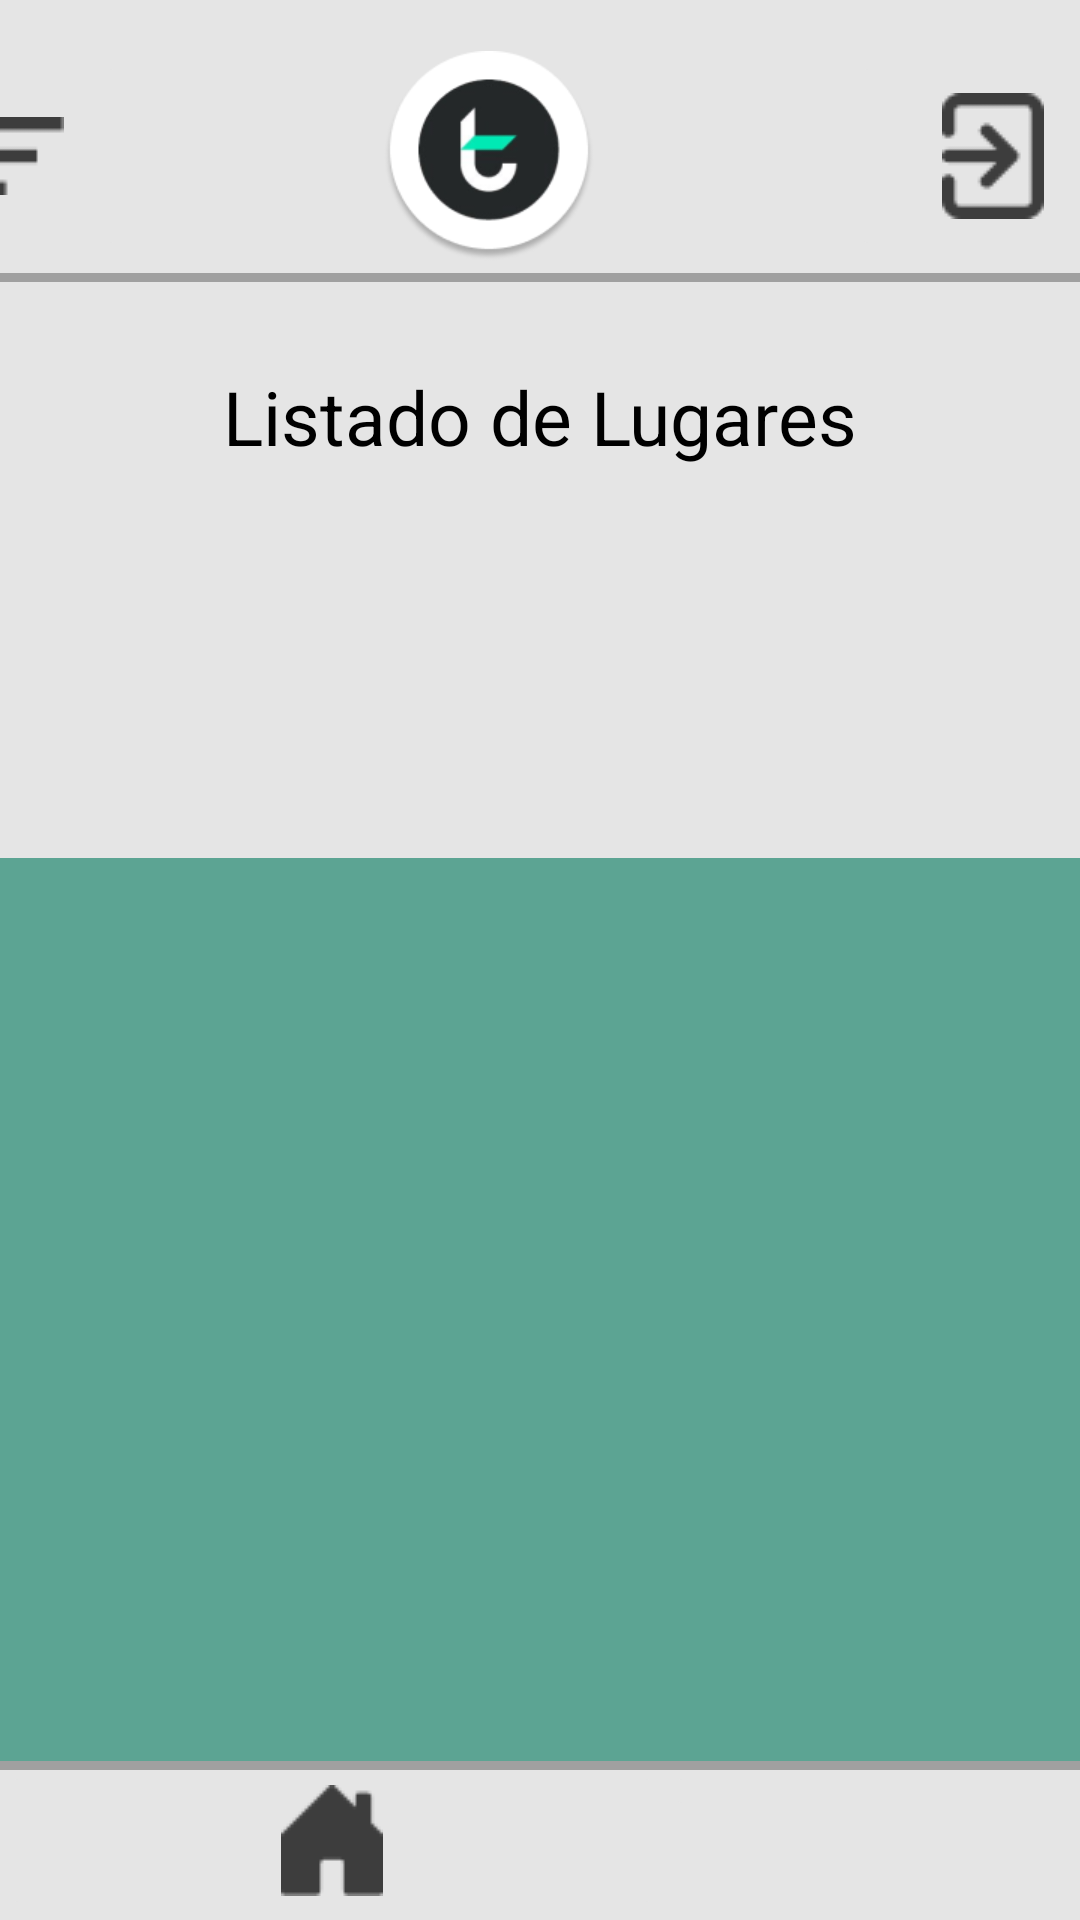

Android layout source for this screen:
<!-- AndroidManifest.xml: application theme Theme.GoTravelApp -->
<!-- res/layout/activity_list_recurso.xml -->
<?xml version="1.0" encoding="utf-8"?>
<androidx.constraintlayout.widget.ConstraintLayout xmlns:android="http://schemas.android.com/apk/res/android"
    xmlns:app="http://schemas.android.com/apk/res-auto"
    xmlns:tools="http://schemas.android.com/tools"
    android:layout_width="match_parent"
    android:layout_height="match_parent"
    android:background="#FFFFFF"
    android:backgroundTint="#E5E5E5"
    tools:context=".ListRecurso">


    <LinearLayout
        android:id="@+id/linearLayout"
        android:layout_width="414dp"
        android:layout_height="84dp"
        android:layout_marginTop="10dp"
        android:background="@drawable/borderstart"
        android:gravity="center"
        android:orientation="horizontal"
        app:layout_constraintEnd_toEndOf="parent"
        app:layout_constraintHorizontal_bias="0.666"
        app:layout_constraintStart_toStartOf="parent"
        app:layout_constraintTop_toTopOf="parent"

        >

        <ImageButton
            android:id="@+id/imageButton2"
            android:layout_width="78dp"
            android:layout_height="70dp"
            android:backgroundTint="#E5E5E5"
            app:srcCompat="@drawable/category" />

        <ImageView
            android:id="@+id/imageView3"
            android:layout_width="247dp"
            android:layout_height="70dp"
            android:layout_weight="1"
            app:srcCompat="@drawable/icono" />

        <ImageButton
            android:id="@+id/btnExit"
            android:layout_width="102dp"
            android:layout_height="70dp"
            android:layout_weight="1"
            android:backgroundTint="#E5E5E5"
            app:srcCompat="@drawable/exit" />

    </LinearLayout>


    <LinearLayout
        android:id="@+id/linearLayout2"
        android:layout_width="409dp"
        android:layout_height="53dp"
        android:background="@drawable/borderfinish"
        android:orientation="horizontal"
        app:layout_constraintBottom_toBottomOf="parent"
        app:layout_constraintEnd_toEndOf="parent"
        app:layout_constraintHorizontal_bias="0.0"
        app:layout_constraintStart_toStartOf="parent">

        <ImageButton
            android:id="@+id/btnHome01"
            android:layout_width="wrap_content"
            android:layout_height="wrap_content"
            android:layout_weight="1"
            android:backgroundTint="#E5E5E5"
            app:srcCompat="@drawable/casa" />

        <ImageButton
            android:id="@+id/btnPerfil"
            android:layout_width="wrap_content"
            android:layout_height="wrap_content"
            android:layout_weight="1"
            android:backgroundTint="#E5E5E5"
            app:srcCompat="@drawable/perfil" />
    </LinearLayout>

    <TextView
        android:id="@+id/textView4"
        android:layout_width="wrap_content"
        android:layout_height="wrap_content"
        android:layout_marginTop="28dp"
        android:text="Listado de Lugares"
        android:textColor="#000000"
        android:textSize="25sp"
        app:layout_constraintEnd_toEndOf="parent"
        app:layout_constraintStart_toStartOf="parent"
        app:layout_constraintTop_toBottomOf="@+id/linearLayout" />

    <ImageView
        android:id="@+id/imageView4"
        android:layout_width="148dp"
        android:layout_height="158dp"
        android:layout_marginTop="20dp"
        app:layout_constraintEnd_toEndOf="parent"
        app:layout_constraintHorizontal_bias="0.498"
        app:layout_constraintStart_toStartOf="parent"
        app:layout_constraintTop_toBottomOf="@+id/textView4"
        app:srcCompat="@drawable/lsit" />

    <androidx.recyclerview.widget.RecyclerView
        android:id="@+id/recyclerView"
        android:layout_width="409dp"
        android:layout_height="301dp"
        android:background="#5CA493"
        app:layout_constraintBottom_toTopOf="@+id/linearLayout2"
        app:layout_constraintEnd_toEndOf="parent"
        app:layout_constraintHorizontal_bias="0.0"
        app:layout_constraintStart_toStartOf="parent"
        app:layout_constraintTop_toBottomOf="@+id/imageView4"
        app:layout_constraintVertical_bias="1.0" />


</androidx.constraintlayout.widget.ConstraintLayout>
<!-- resources referenced by this layout -->
<resources>
  <!-- drawable borderfinish (drawable) -->
  <?xml version="1.0" encoding="utf-8"?>
  <layer-list xmlns:android="http://schemas.android.com/apk/res/android">
      <item>
          <shape android:shape="rectangle">
              <solid android:color="#4D000000" />
          </shape>
      </item>
      <item android:left="0dp" android:right="0dp" android:top="3dp" android:bottom="0dp">
          <shape android:shape="rectangle">
              <solid android:color="#E5E5E5" />
          </shape>
      </item>
  </layer-list>
  <!-- drawable borderstart (drawable) -->
  <?xml version="1.0" encoding="utf-8"?>
      <layer-list xmlns:android="http://schemas.android.com/apk/res/android">
          <item>
              <shape android:shape="rectangle">
                  <solid android:color="#4D000000" />
              </shape>
          </item>
          <item android:left="0dp" android:right="0dp" android:top="0dp" android:bottom="3dp">
              <shape android:shape="rectangle">
                  <solid android:color="#E5E5E5" />
              </shape>
          </item>
      </layer-list>
  <!-- drawable casa: png bitmap (drawable-v24, 437 bytes) -->
  <!-- drawable category: png bitmap (drawable-v24, 232 bytes) -->
  <!-- drawable exit: png bitmap (drawable-v24, 721 bytes) -->
  <!-- drawable icono: png bitmap (drawable, 11658 bytes) -->
  <style name="Theme.GoTravelApp" parent="Theme.MaterialComponents.NoActionBar">
          
          <item name="colorPrimary">@color/white</item>
          <item name="colorPrimaryVariant">@color/purple_700</item>
          <item name="colorOnPrimary">@color/white</item>
          
          <item name="colorSecondary">@color/teal_200</item>
          <item name="colorSecondaryVariant">@color/teal_700</item>
          <item name="colorOnSecondary">@color/black</item>
          <item name="android:windowActionBarOverlay">true</item>
          
          <item name="android:statusBarColor" tools:targetApi="l">?attr/colorPrimaryVariant</item>
          
      </style>
  <!-- not gathered from this repository: default colours our renderer supplied (Android Studio template values) -->
  <color name="purple_700">#FF3700B3</color>
  <color name="teal_200">#FF03DAC5</color>
  <color name="teal_700">#FF018786</color>
  <color name="black">#FF000000</color>
  <color name="white">#FFFFFFFF</color>
</resources>
